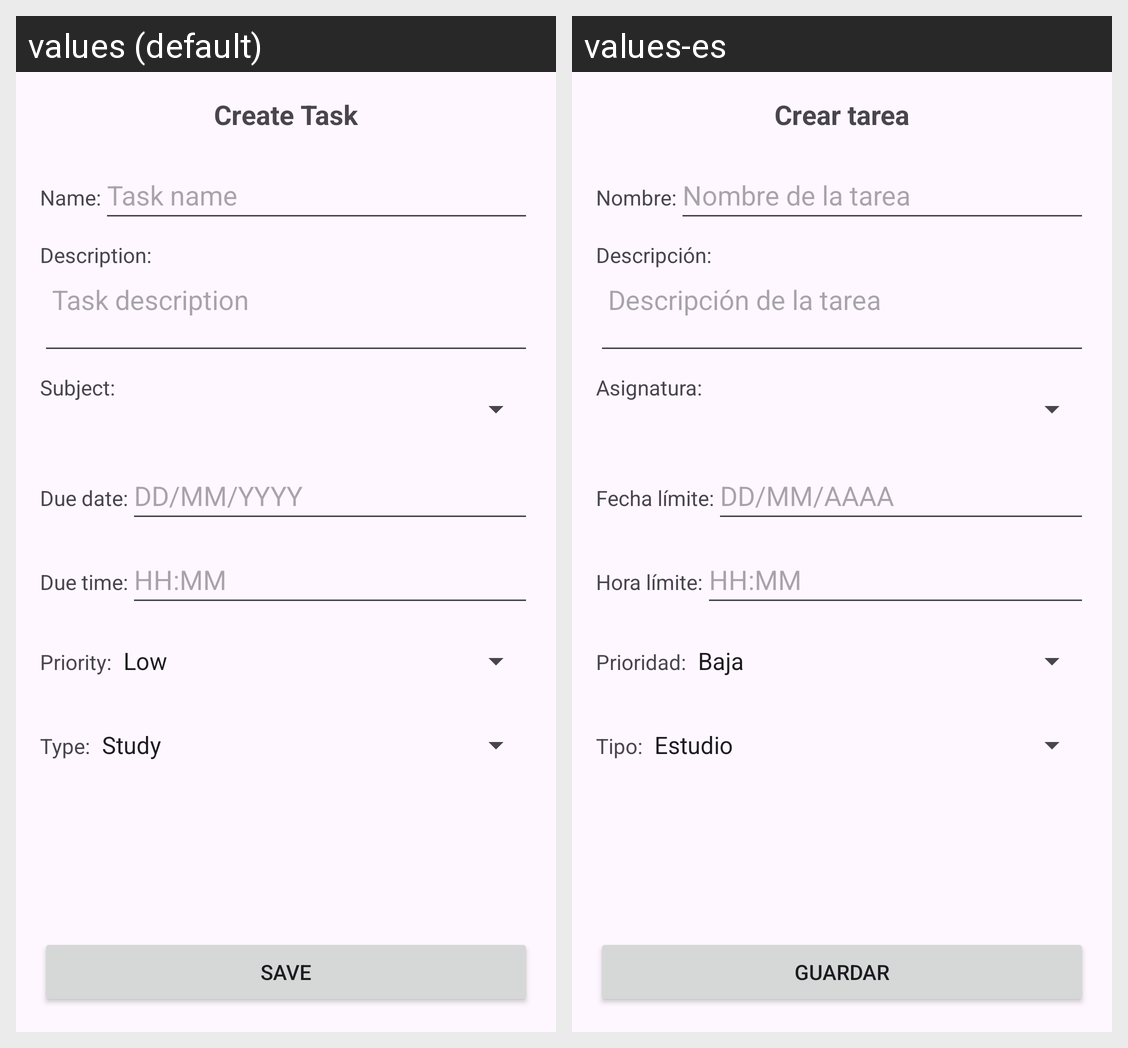

The same Android screen rendered under two of its app's locales, left to right. List the strings drawn on it with the default value and each locale's translation.
Android screen res/layout/activity_task_create.xml rendered under 2 locales, left to right: values (default), values-es. Device: Nexus 5 (rendered at 1080×1920; each locale shown at half size, 540×960, under a caption strip naming it); theme Theme.Planit.
Strings drawn on this screen, with the default value and each locale's value (text and hints the layout hard-codes, and strings that could not be matched under every locale, appear in the picture but are not listed):

task_create_label
  values: Create Task
  values-es: Crear tarea

task_name
  values: Name:
  values-es: Nombre:

task_name_hint
  values: Task name
  values-es: Nombre de la tarea

task_description
  values: Description:
  values-es: Descripción:

task_description_hint
  values: Task description
  values-es: Descripción de la tarea

task_subject
  values: Subject:
  values-es: Asignatura:

task_due_date
  values: Due date:
  values-es: Fecha límite:

task_due_date_hint
  values: DD/MM/YYYY
  values-es: DD/MM/AAAA

task_due_time
  values: Due time:
  values-es: Hora límite:

task_due_time_hint
  values: HH:MM
  values-es: HH:MM

task_priority
  values: Priority:
  values-es: Prioridad:

task_type
  values: Type:
  values-es: Tipo:

save_button
  values: Save
  values-es: Guardar
